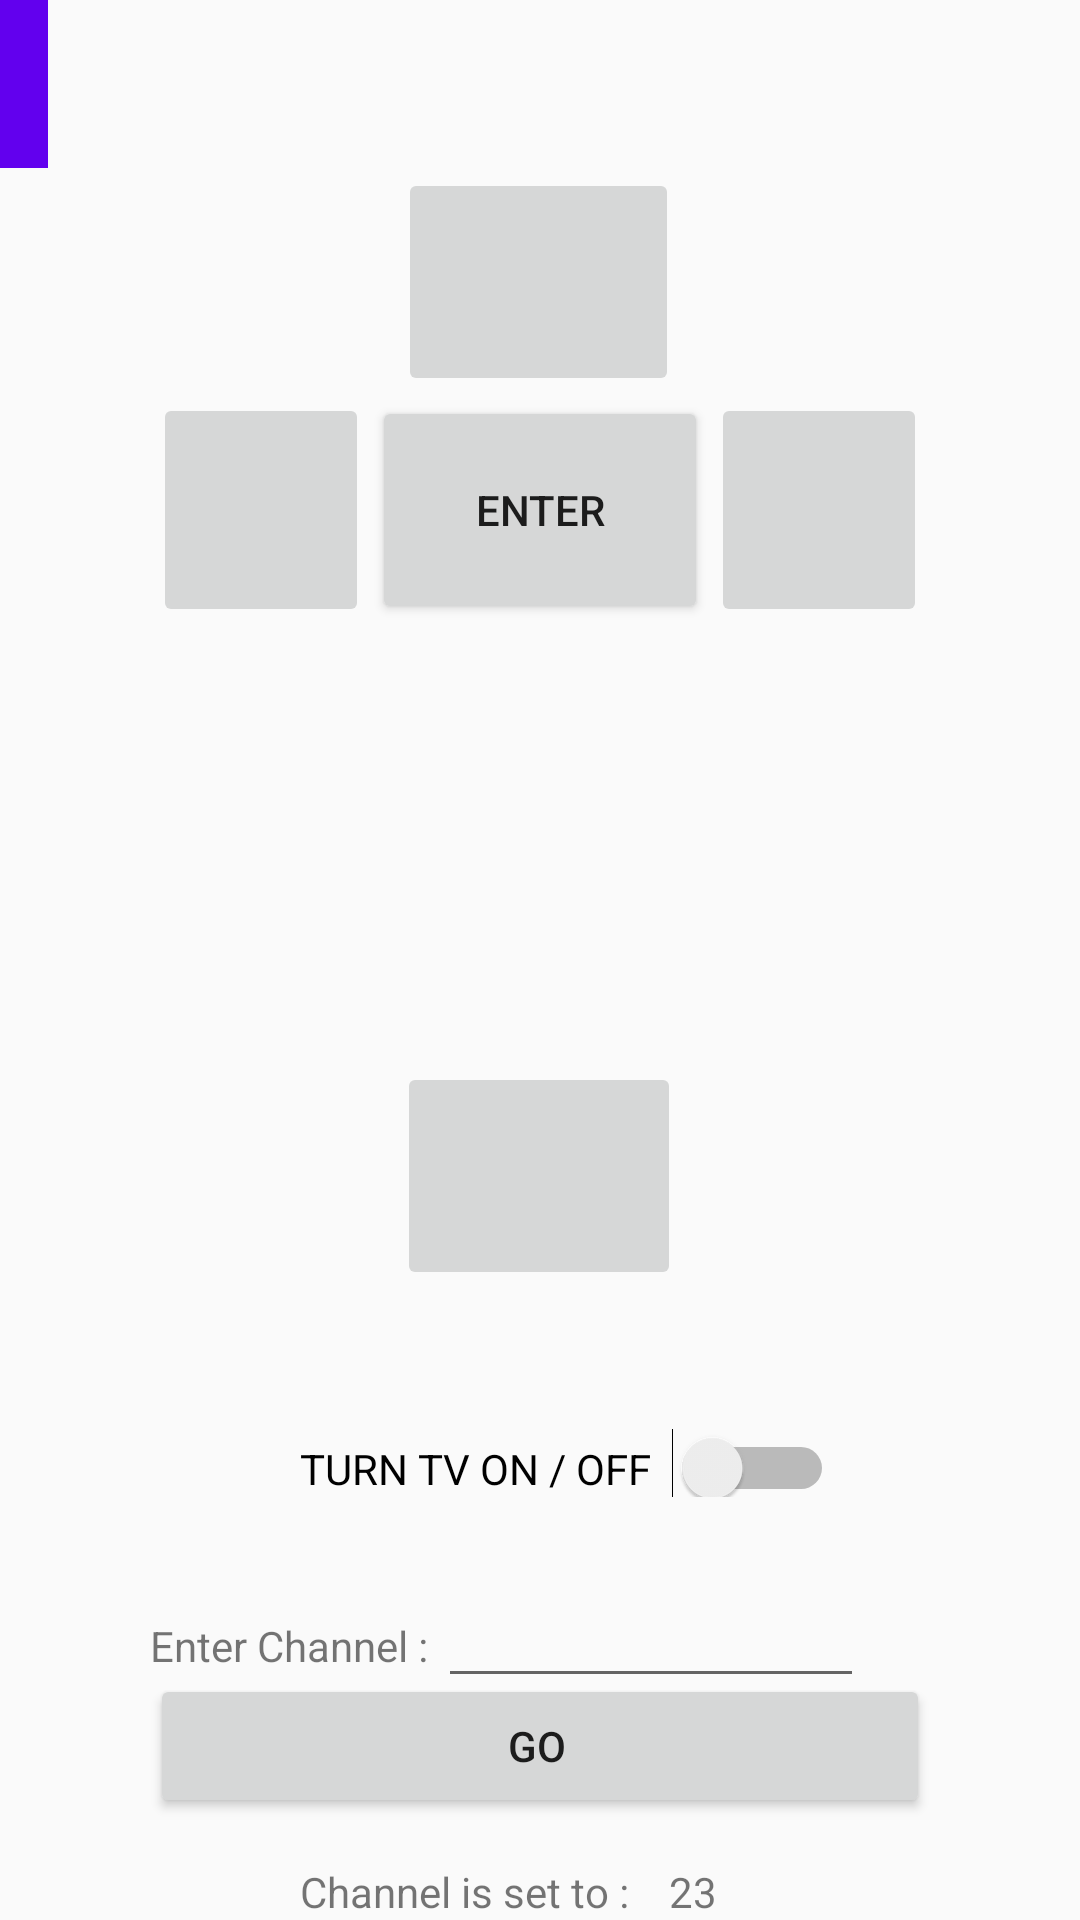

The Android layout XML behind this screen, and the referenced resources:
<!-- AndroidManifest.xml: application theme Theme.AppCompat.Light.NoActionBar -->
<!-- res/layout/activity_tv.xml -->
<?xml version="1.0" encoding="utf-8"?>
<GridLayout
    xmlns:android="http://schemas.android.com/apk/res/android"
    xmlns:app="http://schemas.android.com/apk/res-auto"
    android:layout_width="match_parent"
    android:layout_height="wrap_content"
    android:columnCount="1"
    >
    <include layout="@layout/toolbar" />
    <LinearLayout
        android:layout_width="match_parent"
        android:layout_height="wrap_content" android:orientation="horizontal">

        <Space
            android:layout_width="wrap_content"
            android:layout_height="match_parent"
            android:layout_weight="1" />

        <Space
            android:layout_width="wrap_content"
            android:layout_height="match_parent"
            android:layout_weight="1" />

        <ImageButton
            android:layout_width="wrap_content"
            android:layout_height="76dp"
            app:srcCompat="@android:drawable/arrow_up_float"
            android:id="@+id/tvup"
            android:layout_weight="1.05" />

        <Space
            android:layout_width="wrap_content"
            android:layout_height="match_parent"
            android:layout_weight="1" />

        <Space
            android:layout_width="wrap_content"
            android:layout_height="wrap_content"
            android:layout_weight="1" />
    </LinearLayout>

    <LinearLayout
        android:layout_width="match_parent"
        android:layout_height="wrap_content"
        android:orientation="horizontal"
        >
        <Space
            android:layout_width="wrap_content"
            android:layout_height="match_parent"
            android:layout_weight="1" />

        <ImageButton
            android:layout_width="wrap_content"
            android:layout_height="76dp"
            app:srcCompat="@android:drawable/arrow_up_float"
            android:id="@+id/tvleft"
            android:layout_weight="1"
            android:rotation="270" />

        <Button
            android:text="Enter"
            android:layout_width="wrap_content"
            android:layout_height="match_parent"
            android:id="@+id/button"

            android:layout_weight="0.48" />

        <ImageButton
            android:layout_width="wrap_content"
            android:layout_height="76dp"
            app:srcCompat="@android:drawable/arrow_up_float"
            android:id="@+id/tvright"
            android:layout_weight="1"
            android:rotation="90"/>

        <Space
            android:layout_width="wrap_content"
            android:layout_height="match_parent"
            android:layout_weight="1" />
    </LinearLayout>
    <LinearLayout
        android:layout_width="match_parent"
        android:layout_height="wrap_content"
        android:orientation="horizontal"
        android:layout_row="7"
        android:layout_column="0">
        <Space
            android:layout_width="wrap_content"
            android:layout_height="match_parent"
            android:layout_weight="1" />

        <Space
            android:layout_width="wrap_content"
            android:layout_height="match_parent"
            android:layout_weight="1" />

        <ImageButton
            android:layout_width="wrap_content"
            android:layout_height="76dp"
            app:srcCompat="@android:drawable/arrow_up_float"
            android:id="@+id/tvdown"
            android:layout_weight="1.07"
            android:rotation="180" />

        <Space
            android:layout_width="wrap_content"
            android:layout_height="wrap_content"
            android:layout_weight="1" />

        <Space
            android:layout_width="wrap_content"
            android:layout_height="match_parent"
            android:layout_weight="1" />
    </LinearLayout>


    <LinearLayout
        android:layout_width="match_parent"
        android:layout_height="wrap_content"
        android:orientation="horizontal"
        >

        <Switch
            android:id="@+id/bulb"
            android:layout_width="wrap_content"
            android:layout_height="wrap_content"
            android:checked="false"
            android:text="TURN TV ON / OFF  "
            android:textColor="@android:color/black"
            android:textOff="OFF"
            android:textOn="ON"
            android:layout_alignParentBottom="true"
            android:layout_centerHorizontal="true"
            android:paddingTop="50dp"
            android:paddingLeft="100dp"
            android:layout_marginBottom="10dp" />

    </LinearLayout>

    <LinearLayout
        android:layout_width="match_parent"
        android:layout_height="wrap_content"
        android:orientation="horizontal"
        >


        <TextView
            android:text="Enter Channel : "
            android:layout_width="wrap_content"
            android:layout_height="wrap_content"
            android:id="@+id/textView"
            android:paddingTop="30dp"
            android:paddingLeft="50dp" />

        <EditText
            android:layout_width="142dp"
            android:layout_height="wrap_content"
            android:inputType="number"
            android:ems="10"
            android:id="@+id/editText"
            />
    </LinearLayout>

    <Button
        android:text="GO"
        android:layout_width="match_parent"
        android:layout_height="wrap_content"
        android:id="@+id/button2"
        android:paddingLeft="10dp"
        android:layout_marginLeft="50dp"
        android:textAlignment="center"
        android:layout_marginRight="50dp" />
    <LinearLayout
        android:layout_width="match_parent"
        android:layout_height="wrap_content"
        android:orientation="horizontal">


        <TextView
            android:text="Channel is set to : "
            android:layout_width="wrap_content"
            android:layout_height="wrap_content"
            android:id="@+id/textView6"
            android:layout_marginTop="15dp"
            android:layout_marginLeft="100dp" />

        <TextView
            android:text="23"
            android:layout_width="wrap_content"
            android:layout_height="wrap_content"
            android:id="@+id/textView4"
            android:layout_marginTop="15dp"
            android:layout_marginLeft="10dp" />

    </LinearLayout>

</GridLayout>
<!-- res/layout/toolbar.xml (included above) -->
<?xml version="1.0" encoding="utf-8"?>
<android.support.v7.widget.Toolbar
    xmlns:android="http://schemas.android.com/apk/res/android"
    xmlns:app="http://schemas.android.com/apk/res-auto"
    android:id="@+id/my_toolbar"
    android:layout_height="wrap_content"
    android:layout_width="match_parent"
    android:fitsSystemWindows="true"
    android:minHeight="?attr/actionBarSize"
    app:theme="@style/AppBarOverlay"
    android:background="?attr/colorPrimary">

</android.support.v7.widget.Toolbar>
<!-- resources referenced by this layout -->
<resources>
  <style name="AppBarOverlay" parent="ThemeOverlay.AppCompat.Dark.ActionBar">
          <item name="colorPrimary">@color/colorPrimary</item>
          <item name="android:colorBackground">@color/colorPrimaryDark</item>
          <item name="colorAccent">@color/colorAccent</item>
      </style>
  <!-- not gathered from this repository: default colours our renderer supplied (Android Studio template values) -->
  <color name="colorPrimary">#FF6200EE</color>
  <color name="colorPrimaryDark">#FF3700B3</color>
  <color name="colorAccent">#FF03DAC5</color>
</resources>
